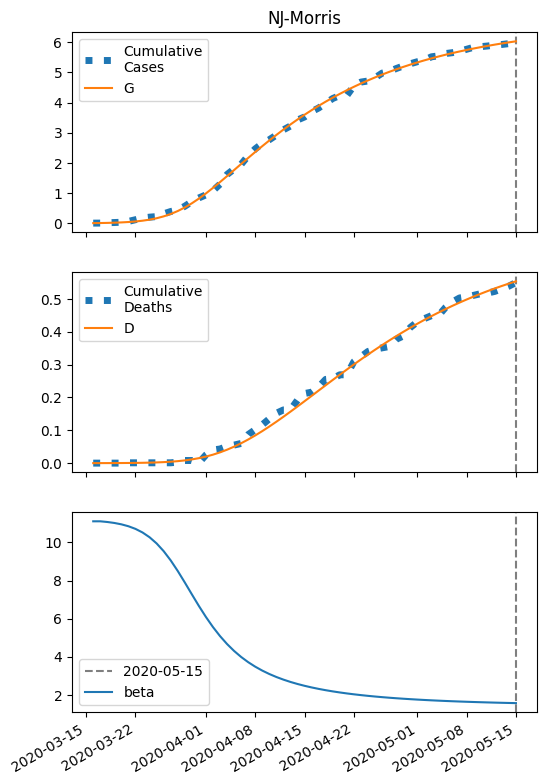

The file beside this chart, header and first rows:
series, 2020-03-16, 2020-03-17, 2020-03-18, 2020-03-19, 2020-03-20, 2020-03-21, 2020-03-22, 2020-03-23, 2020-03-24, 2020-03-25, 2020-03-26, 2020-03-27, 2020-03-28, 2020-03-29, 2020-03-30, 2020-03-31, 2020-04-01, 2020-04-02, 2020-04-03, 2020-04-04, 2020-04-05, 2020-04-06, 2020-04-07
S, 23677, 23673, 23669, 23662, 23653, 23640, 23622, 23596, 23561, 23515, 23453, 23374, 23276, 23157, 23019, 22863, 22692, 22508, 22316, 22118, 21917, 21716, 21515
I, 6.0, 8.599, 12.31, 17.58, 25.06, 35.59, 50.29, 70.6, 98.21, 135, 182.9, 243.3, 316.9, 403.1, 500.3, 605.6, 715.4, 826.2, 934.5, 1038, 1133, 1219, 1296
IH, 0.24, 0.3172, 0.446, 0.6358, 0.908, 1.295, 1.84, 2.604, 3.662, 5.107, 7.044, 9.583, 12.82, 16.8, 21.53, 26.94, 32.89, 39.2, 45.66, 52.07, 58.26, 64.07, 69.39
IN, 0.3696, 0.718, 1.207, 1.896, 2.87, 4.25, 6.199, 8.942, 12.78, 18.1, 25.38, 35.2, 48.17, 64.93, 86.05, 111.9, 142.8, 178.7, 219.4, 264.4, 313.2, 365.1, 419.3
D, 0.01, 0.05278, 0.1093, 0.1888, 0.3021, 0.464, 0.6947, 1.023, 1.487, 2.139, 3.05, 4.305, 6.013, 8.298, 11.29, 15.13, 19.93, 25.79, 32.78, 40.92, 50.2, 60.58, 72
R, 0.0, 0.1411, 0.3408, 0.6328, 1.059, 1.677, 2.568, 3.842, 5.655, 8.217, 11.81, 16.78, 23.58, 32.75, 44.86, 60.54, 80.42, 105, 134.9, 170.2, 211.4, 258.4, 311.3
G, 6.0, 9.208, 13.79, 20.32, 29.58, 42.65, 60.97, 86.39, 121.2, 168, 229.6, 308.6, 406.8, 525.3, 663.4, 819.5, 990.9, 1174, 1367, 1565, 1765, 1967, 2167
H, 11838, 11838, 11838, 11838, 11838, 11838, 11838, 11838, 11838, 11838, 11838, 11838, 11838, 11838, 11838, 11838, 11838, 11838, 11838, 11838, 11838, 11838, 11838
beta, 11.11, 11.11, 11.07, 11.02, 10.95, 10.85, 10.71, 10.52, 10.27, 9.947, 9.541, 9.056, 8.501, 7.899, 7.277, 6.666, 6.088, 5.559, 5.085, 4.669, 4.306, 3.991, 3.718
